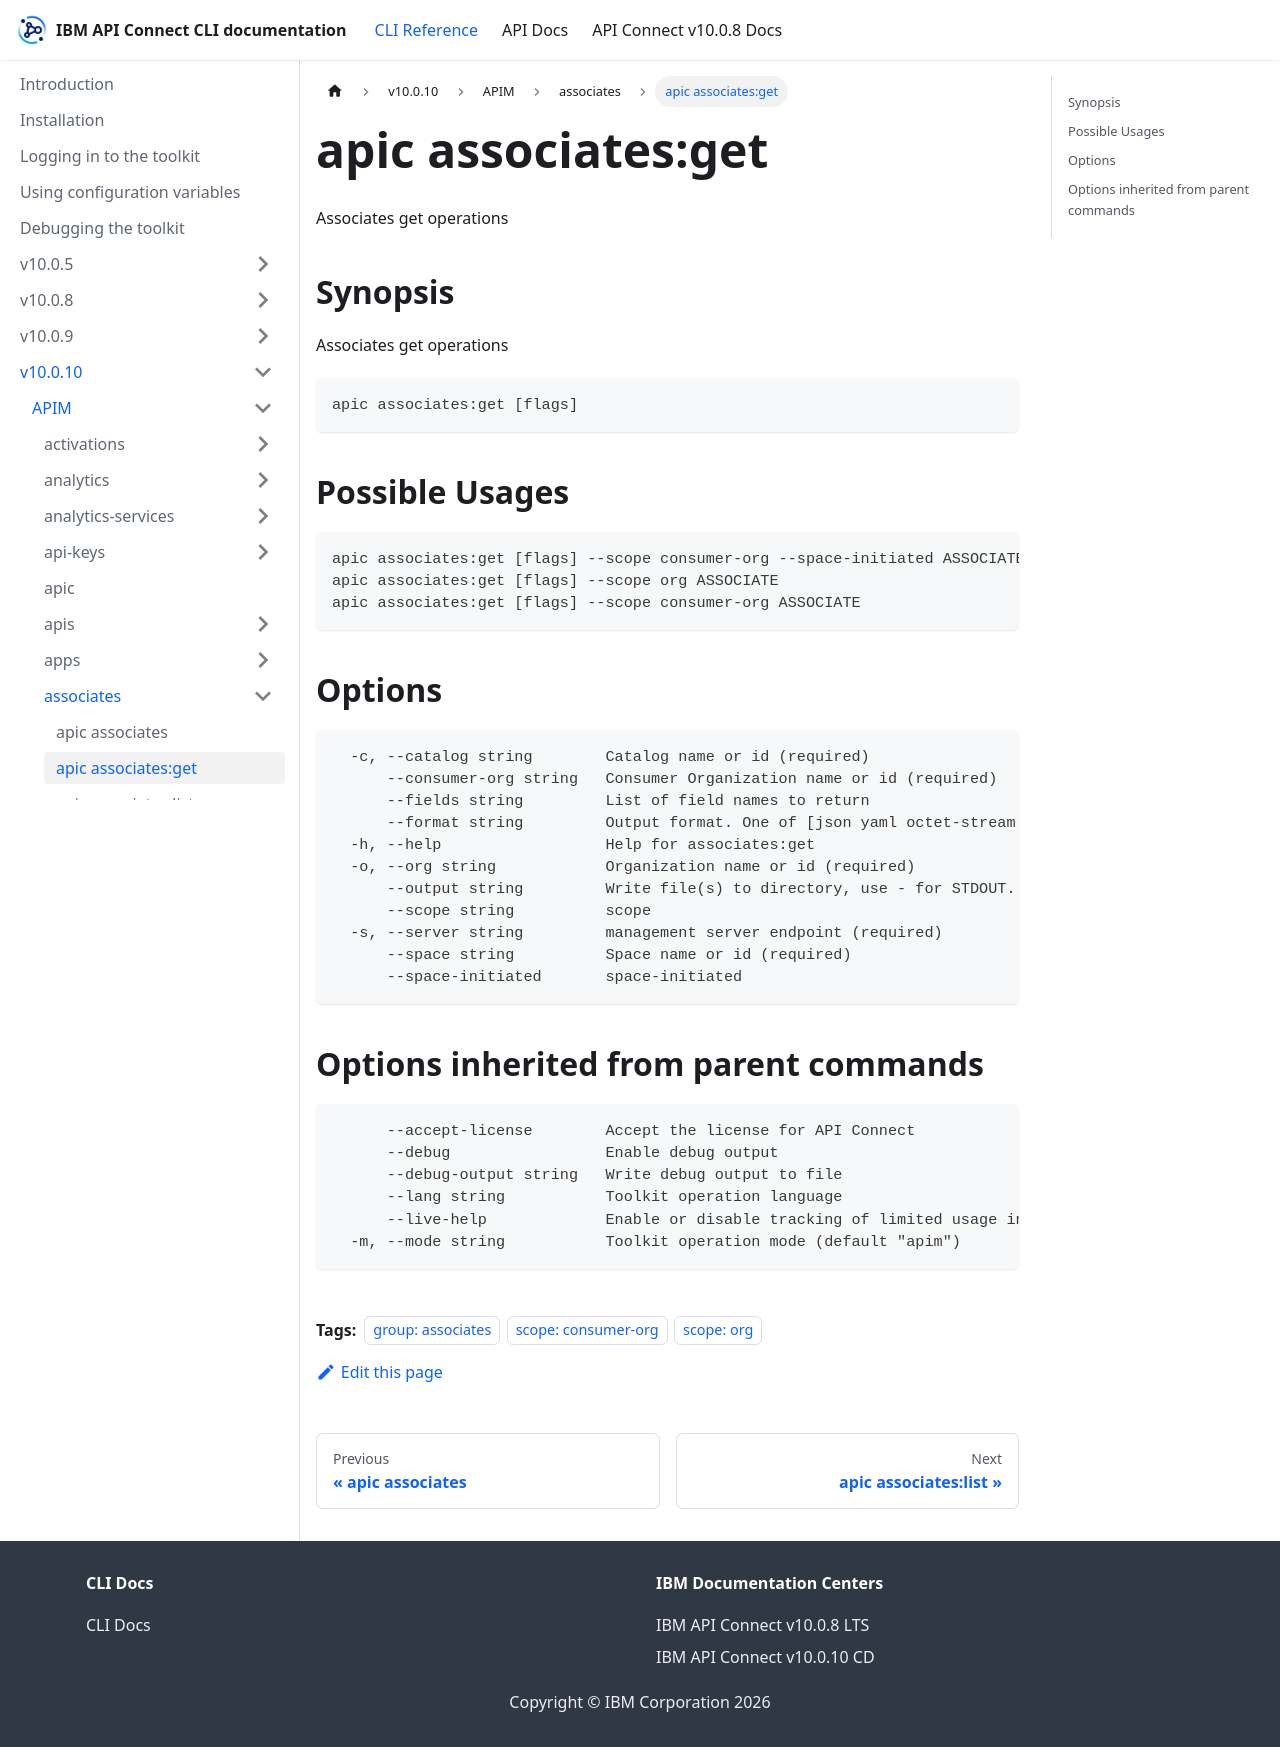

repository: ibm-apiconnect/clidocs · page: docs/v10010/apim/associates/apic_associates_get.html · generator: docusaurus

---
tags:
- "group: associates"
- "scope: consumer-org"
- "scope: org"
---
# apic associates:get

Associates get operations

## Synopsis

Associates get operations

```
apic associates:get [flags]
```

## Possible Usages

```
apic associates:get [flags] --scope consumer-org --space-initiated ASSOCIATE
apic associates:get [flags] --scope org ASSOCIATE
apic associates:get [flags] --scope consumer-org ASSOCIATE
```

## Options

```
  -c, --catalog string        Catalog name or id (required)
      --consumer-org string   Consumer Organization name or id (required)
      --fields string         List of field names to return
      --format string         Output format. One of [json yaml octet-stream go-template=... go-template-file=...], defaults to yaml.
  -h, --help                  Help for associates:get
  -o, --org string            Organization name or id (required)
      --output string         Write file(s) to directory, use - for STDOUT. (default: cwd)
      --scope string          scope
  -s, --server string         management server endpoint (required)
      --space string          Space name or id (required)
      --space-initiated       space-initiated
```

## Options inherited from parent commands

```
      --accept-license        Accept the license for API Connect
      --debug                 Enable debug output
      --debug-output string   Write debug output to file
      --lang string           Toolkit operation language
      --live-help             Enable or disable tracking of limited usage information
  -m, --mode string           Toolkit operation mode (default "apim")
```
